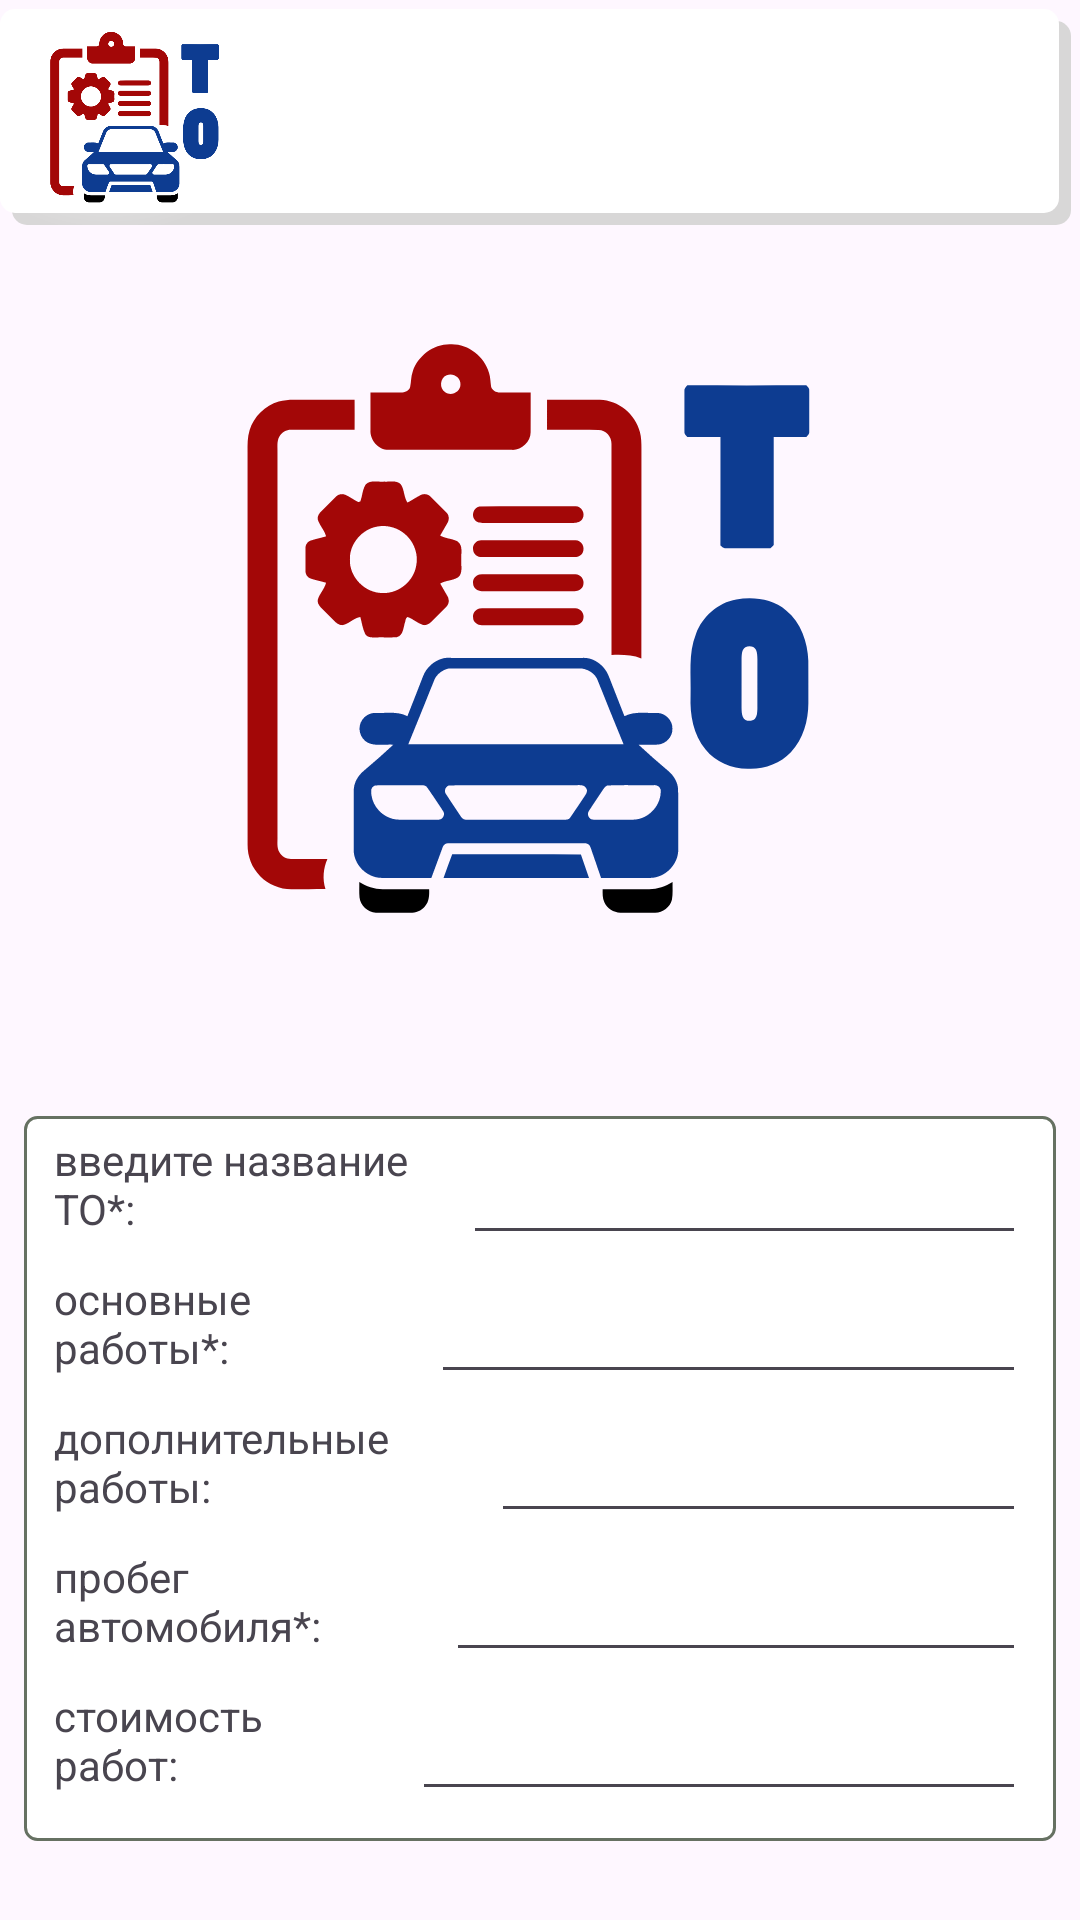

Here is an Android app screen rendered from its layout file. Give the layout XML and the strings, colors and styles it references.
<!-- AndroidManifest.xml: application theme Theme.MyCar -->
<!-- res/layout/activity_setting_work.xml -->
<?xml version="1.0" encoding="utf-8"?>
<androidx.constraintlayout.widget.ConstraintLayout xmlns:android="http://schemas.android.com/apk/res/android"
    xmlns:app="http://schemas.android.com/apk/res-auto"
    xmlns:tools="http://schemas.android.com/tools"
    android:layout_width="match_parent"
    android:layout_height="match_parent"
    tools:context=".screen.SettingWork">

    <androidx.appcompat.widget.Toolbar
        android:id="@+id/toolbarWorkCar"
        android:layout_width="0dp"
        android:layout_height="72dp"
        android:layout_marginLeft="3dp"
        android:layout_marginTop="3dp"
        android:layout_marginEnd="3dp"
        android:background="@drawable/fon_white_shadow"
        android:elevation="10dp"
        android:minHeight="?attr/actionBarSize"
        android:theme="?attr/actionBarTheme"
        app:layout_constraintEnd_toEndOf="parent"
        app:layout_constraintHorizontal_bias="0.336"
        app:layout_constraintStart_toStartOf="parent"
        app:layout_constraintTop_toTopOf="parent">

        <ImageView
            android:id="@+id/icon_tbWork"
            android:layout_width="wrap_content"
            android:layout_height="wrap_content"


            app:srcCompat="@drawable/to_car"
            tools:layout_editor_absoluteX="16dp"
            tools:layout_editor_absoluteY="19dp" />
    </androidx.appcompat.widget.Toolbar>

    <ImageView
        android:id="@+id/ivWorkCar"
        android:layout_width="0dp"
        android:layout_height="200dp"
        android:layout_marginLeft="32dp"
        android:layout_marginTop="8dp"
        android:layout_marginRight="32dp"
        android:layout_marginBottom="20dp"
        android:scaleType="fitCenter"
        app:layout_constraintBottom_toTopOf="@+id/scrollViewWorkCar"
        app:layout_constraintEnd_toEndOf="parent"

        app:layout_constraintHorizontal_bias="0.498"
        app:layout_constraintStart_toStartOf="parent"
        app:layout_constraintTop_toBottomOf="@+id/toolbarWorkCar"
        app:srcCompat="@drawable/to_car" />

    <ScrollView
        android:id="@+id/scrollViewWorkCar"
        android:layout_width="0dp"
        android:layout_height="wrap_content"
        android:layout_marginStart="8dp"
        android:layout_marginTop="16dp"
        android:layout_marginEnd="8dp"
        app:layout_constraintBottom_toBottomOf="parent"
        app:layout_constraintEnd_toEndOf="parent"
        app:layout_constraintStart_toStartOf="parent"
        app:layout_constraintTop_toBottomOf="@+id/ivWorkCar">

        <LinearLayout
            android:layout_width="match_parent"
            android:layout_height="wrap_content"
            android:background="@drawable/fon_toolbar"
            android:orientation="vertical"
            android:padding="5dp">

            <LinearLayout
                android:layout_width="match_parent"
                android:layout_height="wrap_content"
                android:layout_weight="1"
                android:orientation="horizontal">

                <TextView
                    android:id="@+id/tvNameWorkCar"
                    android:layout_width="wrap_content"
                    android:layout_height="wrap_content"
                    android:layout_gravity="center_horizontal"
                    android:layout_marginLeft="5dp"
                    android:layout_marginRight="5dp"
                    android:layout_marginBottom="5dp"
                    android:layout_weight="1"
                    android:paddingBottom="5dp"
                    android:text="@string/nameWorkCar" />

                <EditText
                    android:id="@+id/etNameWorkCar"
                    android:layout_width="wrap_content"
                    android:layout_height="wrap_content"
                    android:layout_marginLeft="5dp"
                    android:layout_marginRight="5dp"
                    android:layout_marginBottom="5dp"
                    android:layout_weight="1"
                    android:ems="10"
                    android:inputType="text|textMultiLine" />
            </LinearLayout>

            <LinearLayout
                android:layout_width="match_parent"
                android:layout_height="match_parent"
                android:layout_weight="1"
                android:orientation="horizontal">

                <TextView
                    android:id="@+id/tvMainWorkCar"
                    android:layout_width="wrap_content"
                    android:layout_height="match_parent"
                    android:layout_gravity="center_horizontal"
                    android:layout_marginLeft="5dp"
                    android:layout_marginRight="5dp"
                    android:layout_marginBottom="5dp"
                    android:layout_weight="1"
                    android:paddingBottom="5dp"
                    android:text="@string/mainWorksCar" />

                <EditText
                    android:id="@+id/etMainWorkCar"
                    android:layout_width="wrap_content"
                    android:layout_height="wrap_content"
                    android:layout_marginLeft="5dp"
                    android:layout_marginRight="5dp"
                    android:layout_marginBottom="5dp"
                    android:layout_weight="1"
                    android:ems="10"
                    android:inputType="text|textMultiLine" />
            </LinearLayout>

            <LinearLayout
                android:layout_width="match_parent"
                android:layout_height="match_parent"
                android:layout_gravity="center_horizontal"
                android:layout_weight="1"
                android:gravity="center_horizontal"
                android:orientation="horizontal">

                <TextView
                    android:id="@+id/tvAdditionWorkCar"
                    android:layout_width="wrap_content"
                    android:layout_height="wrap_content"
                    android:layout_gravity="center_horizontal"
                    android:layout_marginLeft="5dp"
                    android:layout_marginRight="5dp"
                    android:layout_marginBottom="5dp"
                    android:layout_weight="1"
                    android:paddingBottom="5dp"
                    android:text="@string/additionWorksCar" />

                <EditText
                    android:id="@+id/etAdditionWorkCar"
                    android:layout_width="wrap_content"
                    android:layout_height="wrap_content"
                    android:layout_marginLeft="5dp"
                    android:layout_marginRight="5dp"
                    android:layout_marginBottom="5dp"
                    android:layout_weight="1"
                    android:ems="10"
                    android:inputType="text|textMultiLine" />
            </LinearLayout>

            <LinearLayout
                android:layout_width="match_parent"
                android:layout_height="match_parent"
                android:layout_weight="1"
                android:orientation="horizontal">

                <TextView
                    android:id="@+id/tvMileAgeWork"
                    android:layout_width="wrap_content"
                    android:layout_height="match_parent"
                    android:layout_gravity="center_horizontal"
                    android:layout_marginLeft="5dp"
                    android:layout_marginRight="5dp"
                    android:layout_marginBottom="5dp"
                    android:layout_weight="1"
                    android:paddingBottom="5dp"
                    android:text="@string/mileAgeWorks" />

                <EditText
                    android:id="@+id/etMileAgeWork"
                    android:layout_width="wrap_content"
                    android:layout_height="wrap_content"
                    android:layout_marginLeft="5dp"
                    android:layout_marginRight="5dp"
                    android:layout_marginBottom="5dp"
                    android:layout_weight="1"
                    android:ems="10"
                    android:inputType="text|textMultiLine" />
            </LinearLayout>

            <LinearLayout
                android:layout_width="match_parent"
                android:layout_height="match_parent"
                android:layout_weight="1"
                android:orientation="horizontal">

                <TextView
                    android:id="@+id/tvPriceWorkCar"
                    android:layout_width="wrap_content"
                    android:layout_height="wrap_content"
                    android:layout_gravity="center_horizontal"
                    android:layout_marginLeft="5dp"
                    android:layout_marginRight="5dp"
                    android:layout_marginBottom="5dp"
                    android:layout_weight="1"
                    android:paddingBottom="5dp"
                    android:text="@string/priceWorks" />

                <EditText
                    android:id="@+id/etPriceWorkCar"
                    android:layout_width="wrap_content"
                    android:layout_height="wrap_content"
                    android:layout_marginLeft="5dp"
                    android:layout_marginRight="5dp"
                    android:layout_marginBottom="5dp"
                    android:layout_weight="1"
                    android:ems="10"
                    android:inputType="text" />
            </LinearLayout>

        </LinearLayout>
    </ScrollView>

</androidx.constraintlayout.widget.ConstraintLayout>
<!-- resources referenced by this layout -->
<resources>
  <!-- drawable fon_toolbar (drawable) -->
  <?xml version="1.0" encoding="utf-8"?>
  <selector xmlns:android="http://schemas.android.com/apk/res/android">
      <item>
  
          <shape android:shape="rectangle"  >
              <corners android:radius="4dip" />
              <stroke android:width="1dip" android:color="#667162" />
  
              <solid android:color="@color/white"/>
  
          </shape>
      </item>
  </selector>
  <!-- drawable fon_white_shadow (drawable) -->
  <?xml version="1.0" encoding="utf-8"?>
  <layer-list xmlns:android="http://schemas.android.com/apk/res/android">
  
  
      <item
  
          android:top="4dp"
          android:left="4dp">
          <shape>
              <gradient
                  android:angle="90.0"
                  android:endColor="@color/grey0"
                  android:startColor="@color/grey0" />
  
              <corners android:radius="5dp" />
          </shape>
      </item>
      <item
          android:right="4dp"
          android:bottom="4dp">
          <shape>
              <solid android:color="@color/white" />
              <corners android:radius="5dp" />
          </shape>
      </item>
      <item  android:top="1dp"
          android:left="1dp">
        <shape>
            <corners android:radius="5dp" />
          <gradient
              android:type="radial"
              android:gradientRadius="95%"
              android:startColor="@color/white"
              android:centerX="0.1"
              android:centerY="0.1"
              android:endColor="@android:color/transparent" />
      </shape></item>
  </layer-list>
  <!-- drawable to_car: vector/xml drawable (drawable, 10344 chars, omitted) -->
  <string name="additionWorksCar">дополнительные работы:</string>
  <string name="mainWorksCar">основные работы*:</string>
  <string name="mileAgeWorks">пробег автомобиля*:</string>
  <string name="nameWorkCar">введите название ТО*:</string>
  <string name="priceWorks">стоимость работ:</string>
  <style name="Theme.MyCar" parent="Base.Theme.MyCar" />
  <color name="white">#FFFFFFFF</color>
  <color name="grey0">#D8D7D7</color>
  <style name="Base.Theme.MyCar" parent="Theme.Material3.DayNight.NoActionBar">
          
          
      </style>
</resources>
